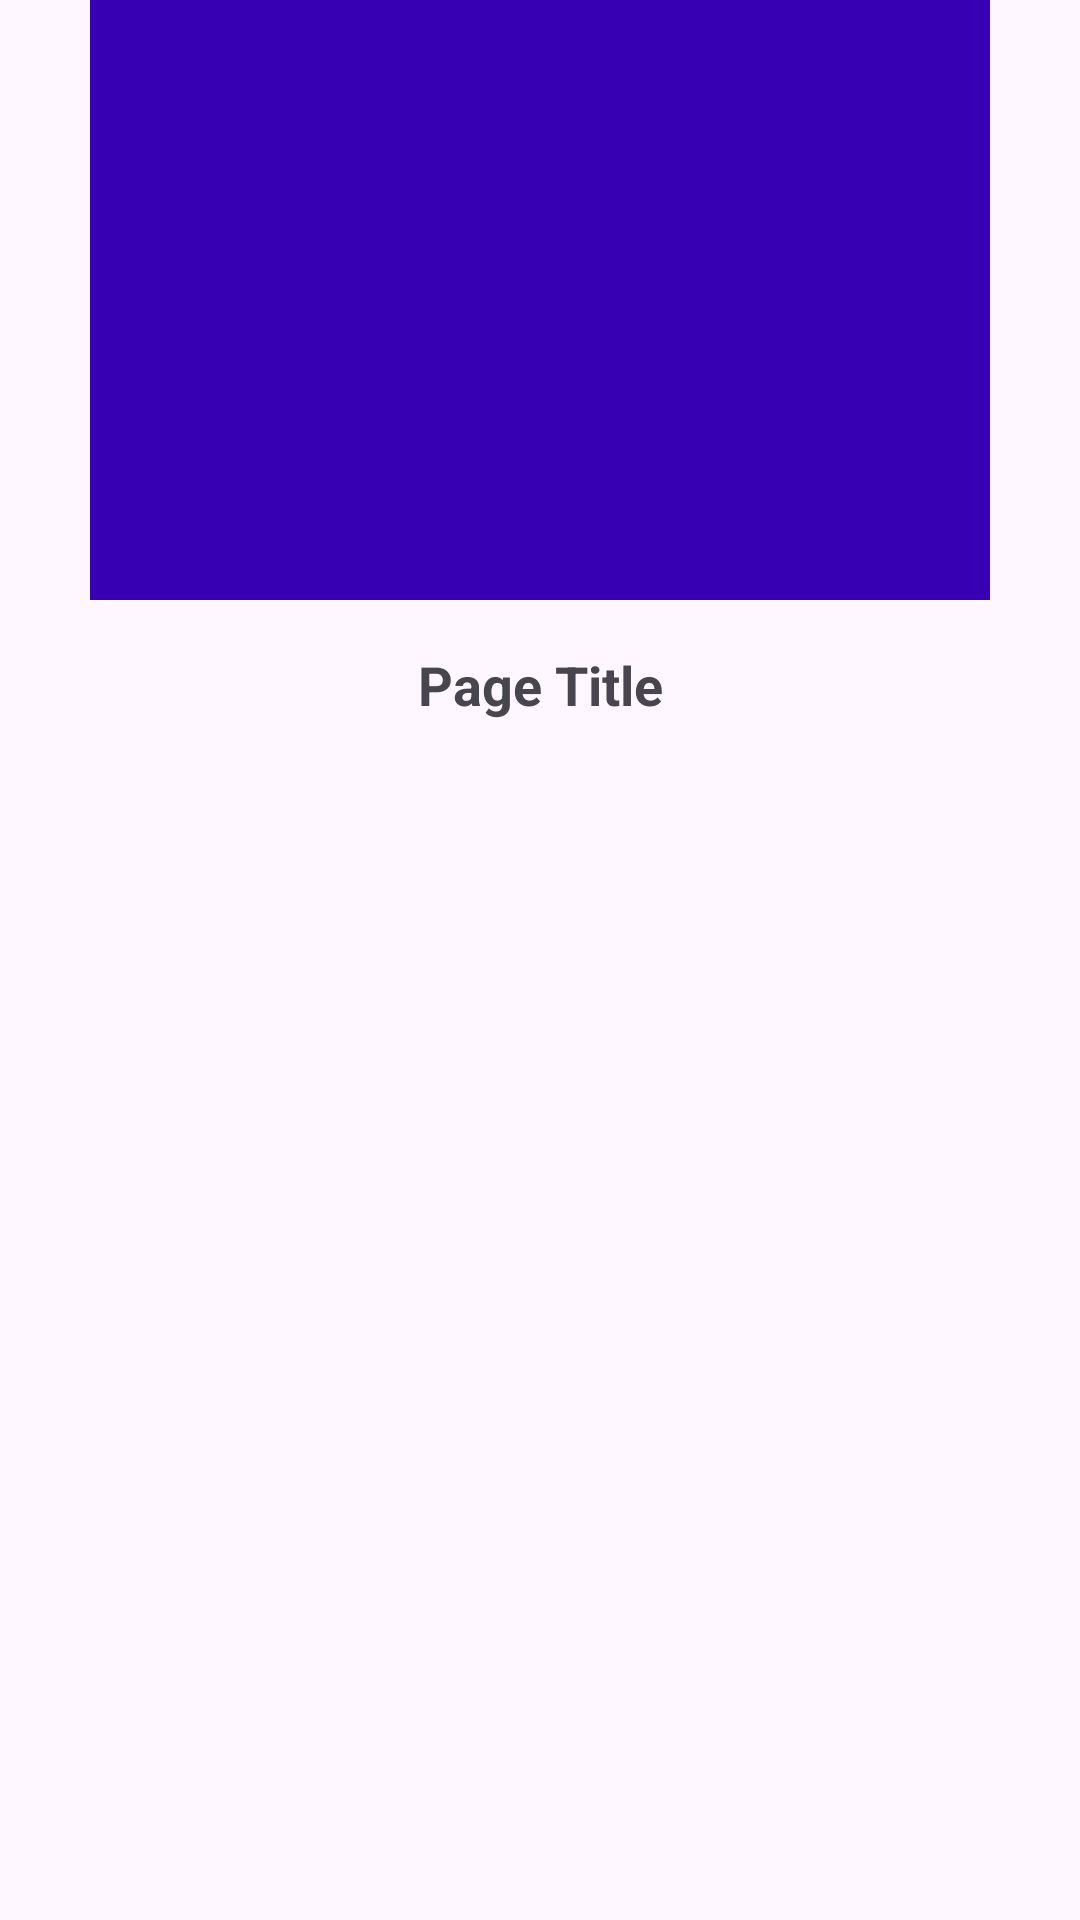

This screen was rendered from an Android layout file. Write that file and the resources it references.
<!-- AndroidManifest.xml: application theme AppTheme -->
<!-- res/layout/viewpager_main_page.xml -->
<?xml version="1.0" encoding="utf-8"?>
<androidx.constraintlayout.widget.ConstraintLayout xmlns:android="http://schemas.android.com/apk/res/android"
    xmlns:app="http://schemas.android.com/apk/res-auto"
    android:layout_width="match_parent"
    android:layout_height="match_parent">

    <ImageView
        android:id="@+id/card_image"
        android:layout_width="300dp"
        android:layout_height="200dp"
        android:scaleType="fitCenter"
        android:background="@color/colorPrimaryDark"
        android:src="@mipmap/card_image"
        app:layout_constraintEnd_toEndOf="parent"
        app:layout_constraintStart_toStartOf="parent"
        app:layout_constraintTop_toTopOf="parent"
        app:layout_constraintBottom_toTopOf="@id/page_title"
        />

    <TextView
        android:id="@+id/page_title"
        android:layout_width="wrap_content"
        android:layout_height="wrap_content"
        android:paddingVertical="16dp"
        android:text="Page Title"
        android:textSize="18sp"
        android:textStyle="bold"
        app:layout_constraintTop_toBottomOf="@id/card_image"
        app:layout_constraintStart_toStartOf="parent"
        app:layout_constraintEnd_toEndOf="parent" />

</androidx.constraintlayout.widget.ConstraintLayout>
<!-- resources referenced by this layout -->
<resources>
  <style name="AppTheme" parent="Base.AppTheme" />
  <style name="Base.AppTheme" parent="Theme.Material3.Light.NoActionBar">
          
          <item name="colorPrimaryDark">@color/colorPrimaryDark</item>
          <item name="colorAccent">@color/colorAccent</item>
          
      </style>
  <!-- not gathered from this repository: default colours our renderer supplied (Android Studio template values) -->
  <color name="colorPrimaryDark">#FF3700B3</color>
  <color name="colorAccent">#FF03DAC5</color>
</resources>
